Dataset: Fish-Detection-Project (GitHub, siddh34/Fish-Detection-Project). Classes: A73EGS-p, acanthaluteres vittiger, acanthopagrus berda, acreichthys tomentosus, aluterus monoceros, aluterus scriptus, amanses scopas, anampses elegans, anampses femininus, anampses meleagrides, anodontostoma chacunda, anyperodon leucogrammicus, aphareus furca, bodianus anthioides, bodianus bilunulatus, bodianus diana, bodianus loxozonus, bodianus mesothorax, bodianus perditio, bothus mancus, brachaluteres jacksonianus, cantherhines dumerilii, cantherhines fronticinctus, cantherhines pardalis.

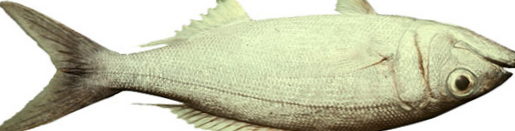
Label: aphareus furca

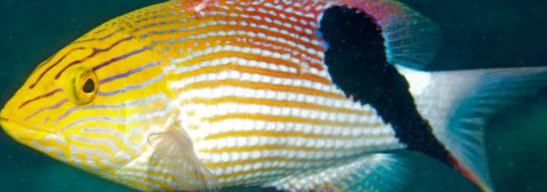
Label: bodianus loxozonus

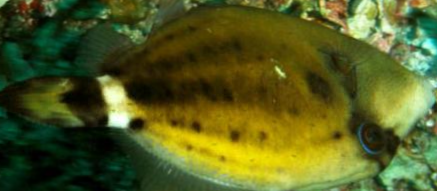
Label: cantherhines fronticinctus

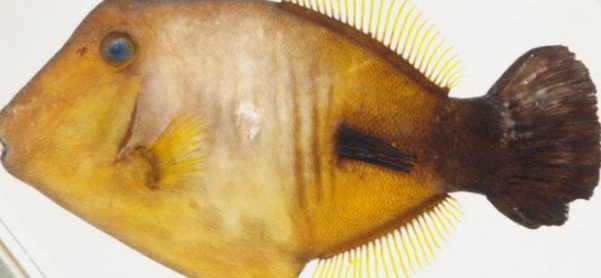
Label: amanses scopas

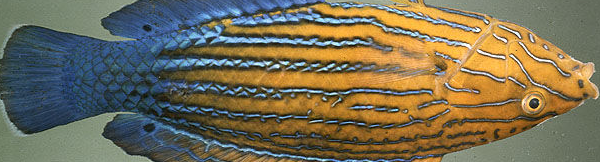
Label: anampses femininus

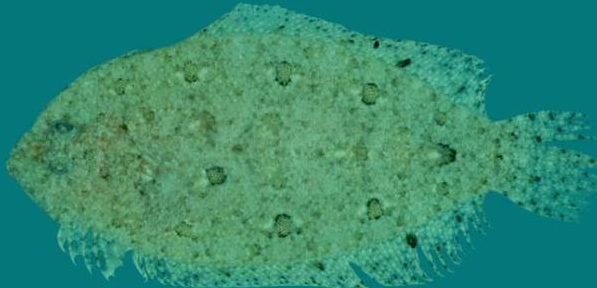
Label: A73EGS-p
